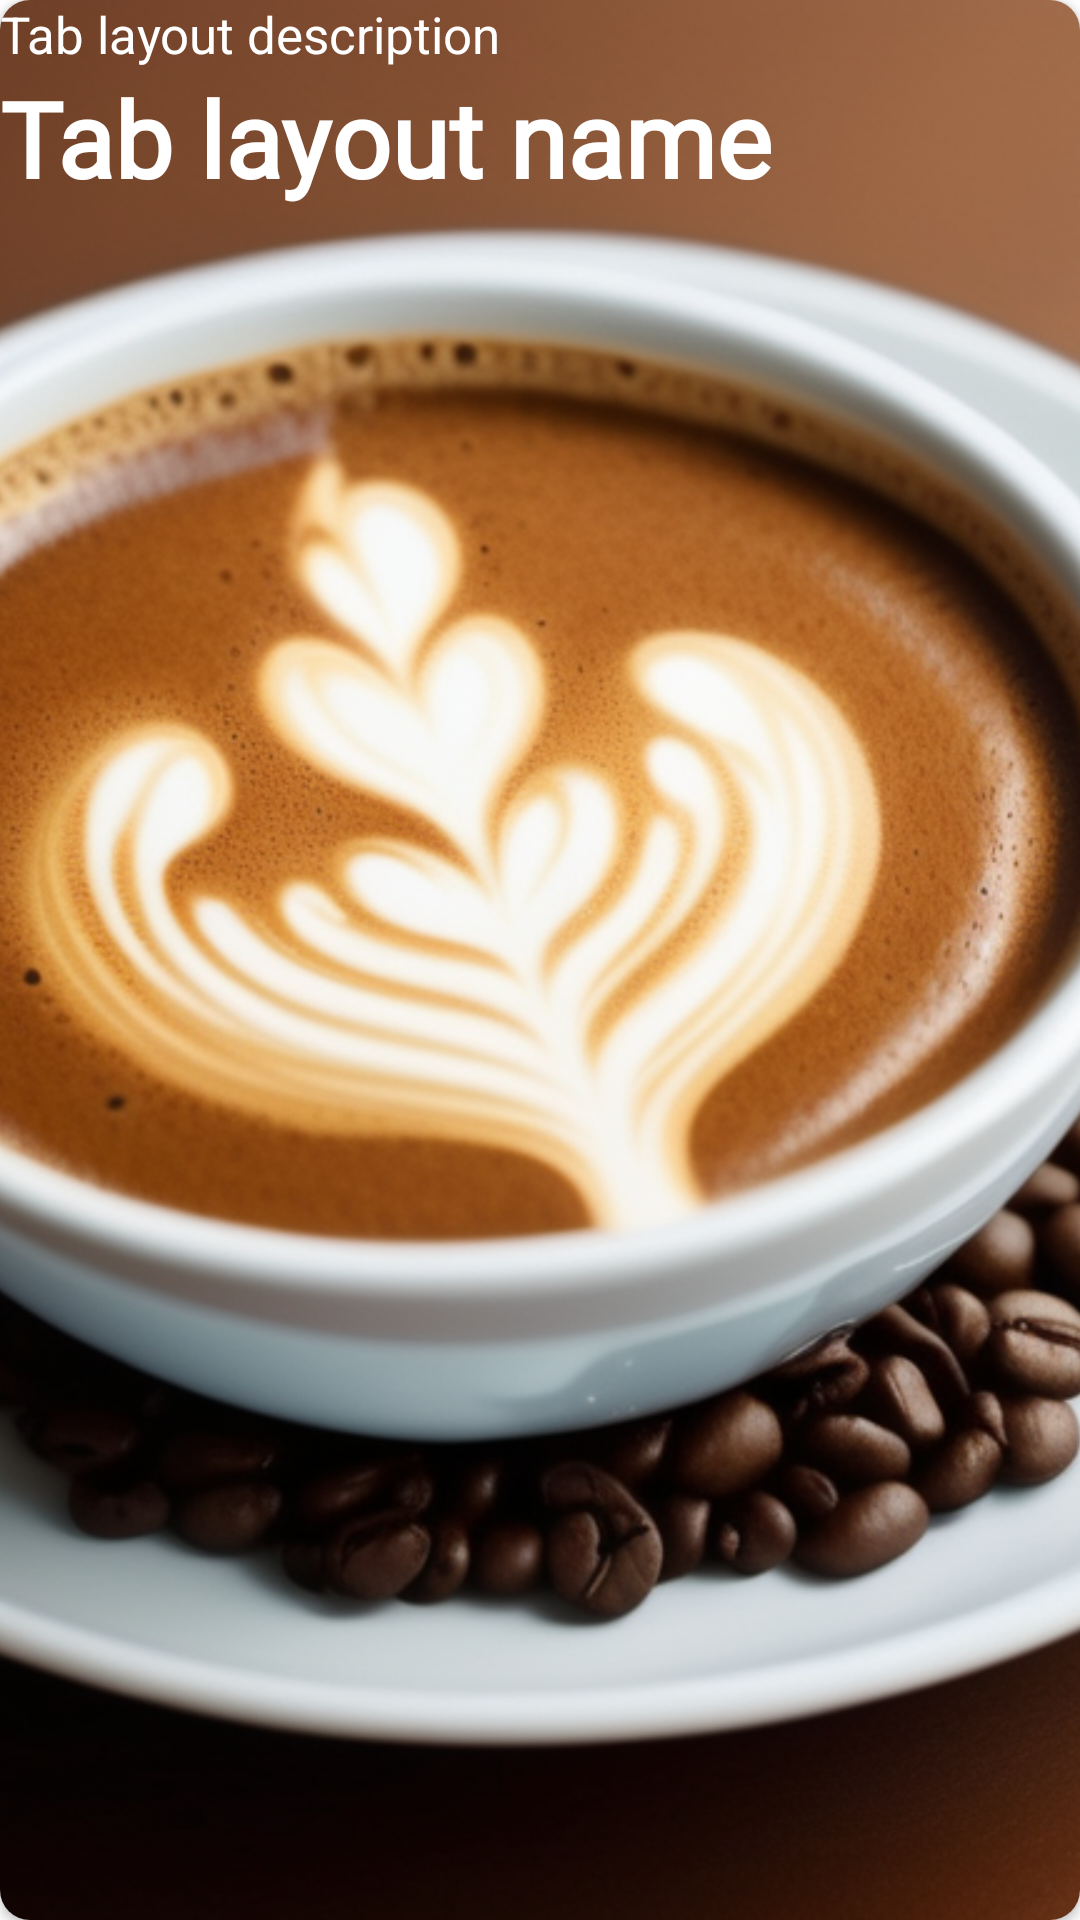

Reconstruct the res/layout file that produces this screen, plus the resources it refers to.
<!-- AndroidManifest.xml: application theme Theme.Food -->
<!-- res/layout/tab1_hor_items.xml -->
<?xml version="1.0" encoding="utf-8"?>
<androidx.cardview.widget.CardView xmlns:android="http://schemas.android.com/apk/res/android"
    android:layout_width="300dp"
    android:layout_height="150dp"
    xmlns:app="http://schemas.android.com/apk/res-auto"
    app:cardCornerRadius="10dp"
    android:elevation="3dp"
    android:layout_margin="5dp">
    <androidx.constraintlayout.widget.ConstraintLayout
        android:layout_width="match_parent"
        android:layout_height="match_parent"
        >
        <ImageView
            android:id="@+id/tab1_hor_item_img"
            android:layout_width="match_parent"
            android:layout_height="match_parent"
            android:src="@drawable/cfmorning"
            android:scaleType="centerCrop"
            app:layout_constraintTop_toTopOf="parent"
            app:layout_constraintBottom_toBottomOf="parent"
            app:layout_constraintEnd_toEndOf="parent"
            app:layout_constraintStart_toStartOf="parent"/>
        <TextView
            android:id="@+id/tab1_hor_desc"
            android:layout_width="wrap_content"
            android:layout_height="wrap_content"
            android:textSize="17dp"
            android:text="Tab layout description"
            android:textColor="@color/white"
            app:layout_constraintTop_toTopOf="parent"
            app:layout_constraintStart_toStartOf="parent"/>
        <TextView
            android:id="@+id/tab1_hor_name"
            android:layout_width="wrap_content"
            android:layout_height="wrap_content"
            android:textSize="35dp"
            android:fontFamily="@font/lobster"
            android:textStyle="bold"
            android:text="Tab layout name"
            android:textColor="@color/white"
            app:layout_constraintTop_toBottomOf="@+id/tab1_hor_desc"
            app:layout_constraintStart_toStartOf="parent"
            />

    </androidx.constraintlayout.widget.ConstraintLayout>
</androidx.cardview.widget.CardView>
<!-- resources referenced by this layout -->
<resources>
  <color name="white">#FFFFFFFF</color>
  <!-- drawable cfmorning: png bitmap (drawable, 945647 bytes) -->
  <style name="Theme.Food" parent="Theme.MaterialComponents.DayNight.DarkActionBar">
          
          <item name="colorPrimary">@color/purple_500</item>
          <item name="colorPrimaryVariant">@color/purple_700</item>
          <item name="colorOnPrimary">@color/white</item>
          
          <item name="colorSecondary">@color/teal_200</item>
          <item name="colorSecondaryVariant">@color/teal_700</item>
          <item name="colorOnSecondary">@color/black</item>
          
          <item name="android:statusBarColor">?attr/colorPrimaryVariant</item>
          
      </style>
  <color name="purple_500">#FF6200EE</color>
  <color name="purple_700">#FF3700B3</color>
  <color name="teal_200">#FF03DAC5</color>
  <color name="teal_700">#FF018786</color>
  <color name="black">#FF000000</color>
</resources>
